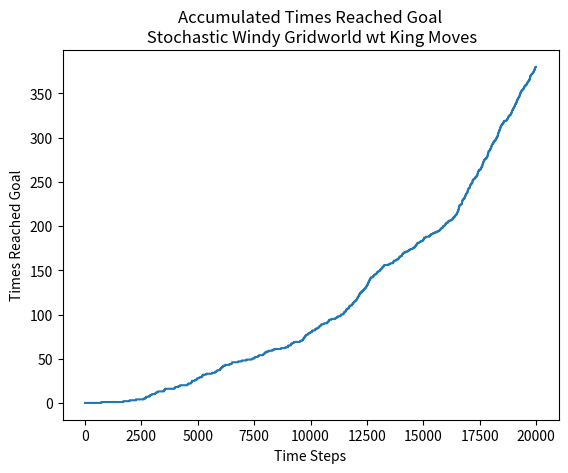

This figure's Python source: (Note: this script raises an exception after producing the figure.)
#!/usr/bin/env python3
# -*- coding: utf-8 -*-
"""
Solving 
Windy Gridworld with King’s Moves 
From the book - 
Reinforment Lerning - an introduction 
page - 130
Using SARSA TD(0)

"""
import numpy as np
import matplotlib.pyplot as plt
import os

def windy_gridworld(location, action):
    '''
    Actions that takes the agent out of the grid keep the state unchanged.
    
    Parameters
    ----------
    location : the corrent location in the grid (x,y)
    action : the action to be played - actions are encoded as int (0-9) for 
             simplicity and converted to (action_x,action_y)

    Returns
    -------
    new_location : the next location as calculated
    reward : The reward from the action
    '''
    action_space = np.array([[1,0],[-1,0],[0,1],[0,-1],[1,1],[-1,1],[1,-1],[-1,-1],[0,0]])
    action_corr = action_space[int(action)]
    wind_vec = np.array([0, 0, 0, 1, 1, 1, 2, 2, 1, 0])
    starting_corr = np.array([0,3])
    max_x_corr = 9
    max_y_corr = 6
    goal_corr = np.array([7,3])
    location = np.array(location)
    action = np.array(action)
    wind = wind_vec[location[0]] + np.random.choice([-1,0,1])
    new_location = location + action_corr + np.array([0,wind])
    #print(new_location,location, action_corr)
    if new_location[0] == 7:
        if new_location[1] == 3:
            7
            #print(new_location)
    if any(new_location < 0):
        new_location[np.where(new_location<0)] = 0
    if new_location[0] > max_x_corr:
        new_location[0] = max_x_corr
    if new_location[1] > max_y_corr:
        new_location[1] = max_y_corr
    if sum(new_location == goal_corr) == 2:
        reward = 0
        new_location = starting_corr
    else:
        reward = -1
    

    return new_location, reward
#%%
#Initialize Q(S,A) = 0 for all S,A
#Begin with the regular problem, only up, down, right, left
#The grid of size 9X6
'''
Q = {}
for x in range(9):
    for y in range(6):
        for a in range(4):
            Q[str([x,y,a])] = 0
'''
grid_size_x = 10
grid_size_y = 7
num_actions = 8
Q = np.zeros([ num_actions, grid_size_x, grid_size_y])

starting_corr = np.array([0,3])
epochs = 20_000
epsilon = 0.1
alpha = 0.5
lmbda = 0.5
count_steps = 0
#keep track of some of the runs
memory = []
#keep track of the rewards
episodes_memory = [0]
local_memory = []
action_memory = []
for epoch in range(epochs):
    
    local_reward_memory = []

        
    if count_steps == 0:
        location = starting_corr
    else: 
        location = new_location*1
    local_memory.append(location*1)
    action_space = Q[:,location[0],location[1]]
    #epsilon greedy:
    if np.random.rand() > 1 - epsilon:
        action = np.random.randint(0,len(action_space))
    else:
        action = np.where(action_space == max(action_space))[0]
        #if more then one max action, pick at random
        if len(action) > 1:
            action = action[np.random.randint(0,len(action))]
    action = int(action )
    action_memory.append([location,action, np.where(action_space == max(action_space))[0]])
    new_location, reward = windy_gridworld(location, action)
    if reward == -1:
        episodes_memory.append(episodes_memory[-1]+0)
    else:
        episodes_memory.append(episodes_memory[-1]+1)
    new_action_space = Q[:,new_location[0],new_location[1]]
    new_action = np.where(new_action_space == max(new_action_space))[0]
    #if more then one max action, pick at random
    if len(new_action) > 1:
        new_action = new_action[np.random.randint(0,len(new_action))]
    #update state action value
    Q[action, location[0], location[1]] \
        += alpha*(reward + \
           lmbda*Q[new_action,new_location[0],new_location[1]] -\
            Q[action,location[0],location[1]])
    count_steps += 1
    if epoch%500 == 0:
        print(epoch, episodes_memory[-1])
plt.figure()       
plt.plot(episodes_memory)
plt.title('Accumulated Times Reached Goal\n Stochastic Windy Gridworld wt King Moves')
plt.xlabel('Time Steps')
plt.ylabel('Times Reached Goal')
#%%
#let's plot the last best policy
best_path = []
new_location = starting_corr   
finish = False
steps = 0
while not finish:
    location = new_location*1
    action_space = Q[:,location[0],location[1]]
    action = np.where(action_space == max(action_space))[0]
    #if more then one max action, pick at random
    if len(action) > 1:
        action = action[np.random.randint(0,len(action))]
    action = int(action)
    best_path.append([location,action])
    new_location, reward = windy_gridworld(location, action)
    if reward == 0:
        finish = True
    steps+=1
    if steps > 40:
        break

grid = np.zeros([grid_size_y,grid_size_x])
best_path = np.array(best_path)
count = 1
for i,j in best_path[:,0]:
    grid[grid_size_y-j-1,i] = count 
    count += 1
grid[3,7] = count + 1
plt.figure()
plt.imshow(grid)   
plt.title('The best policy path after {0} epochs\n Stochastic Windy Gridworld wt King Moves'.format(epochs)) 
    
        
        
            
        
        
            
            
    
























